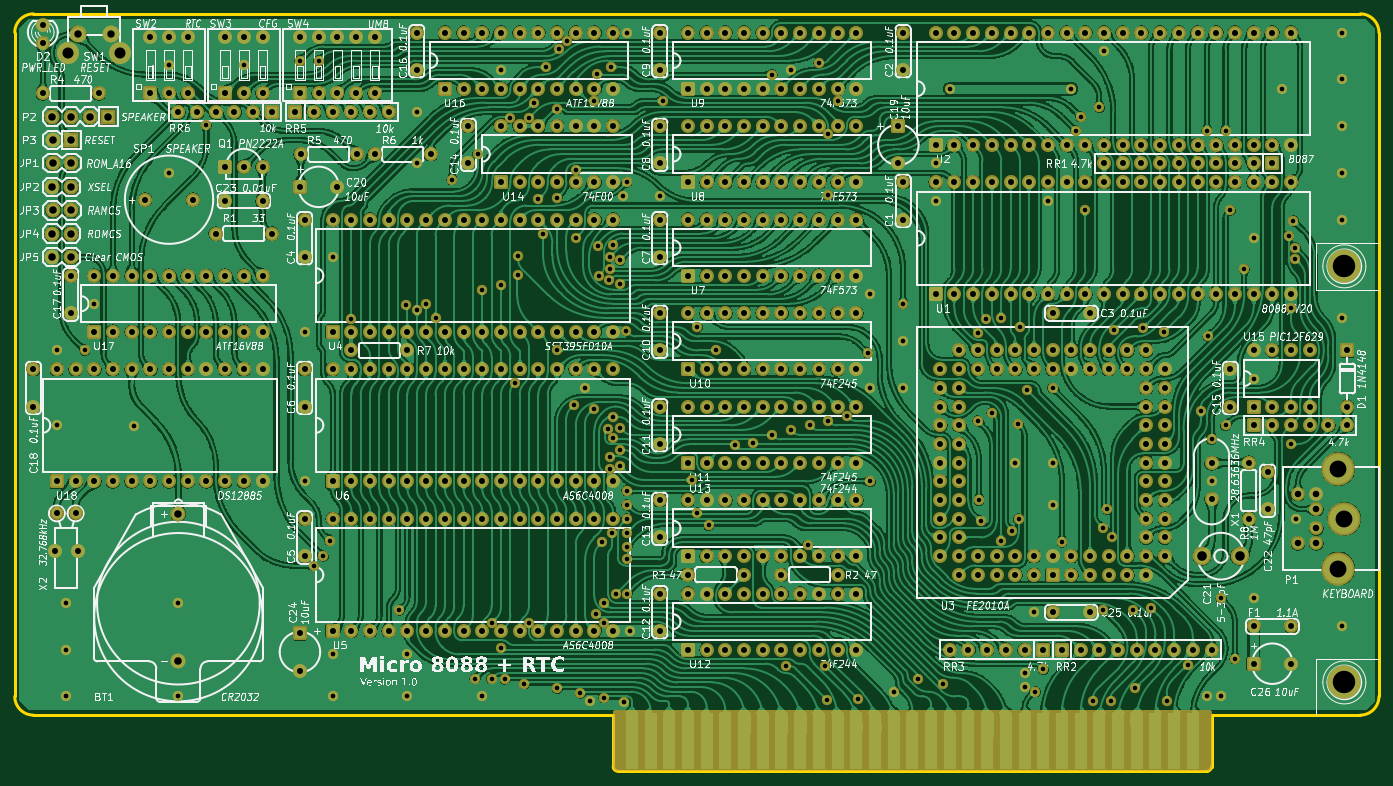
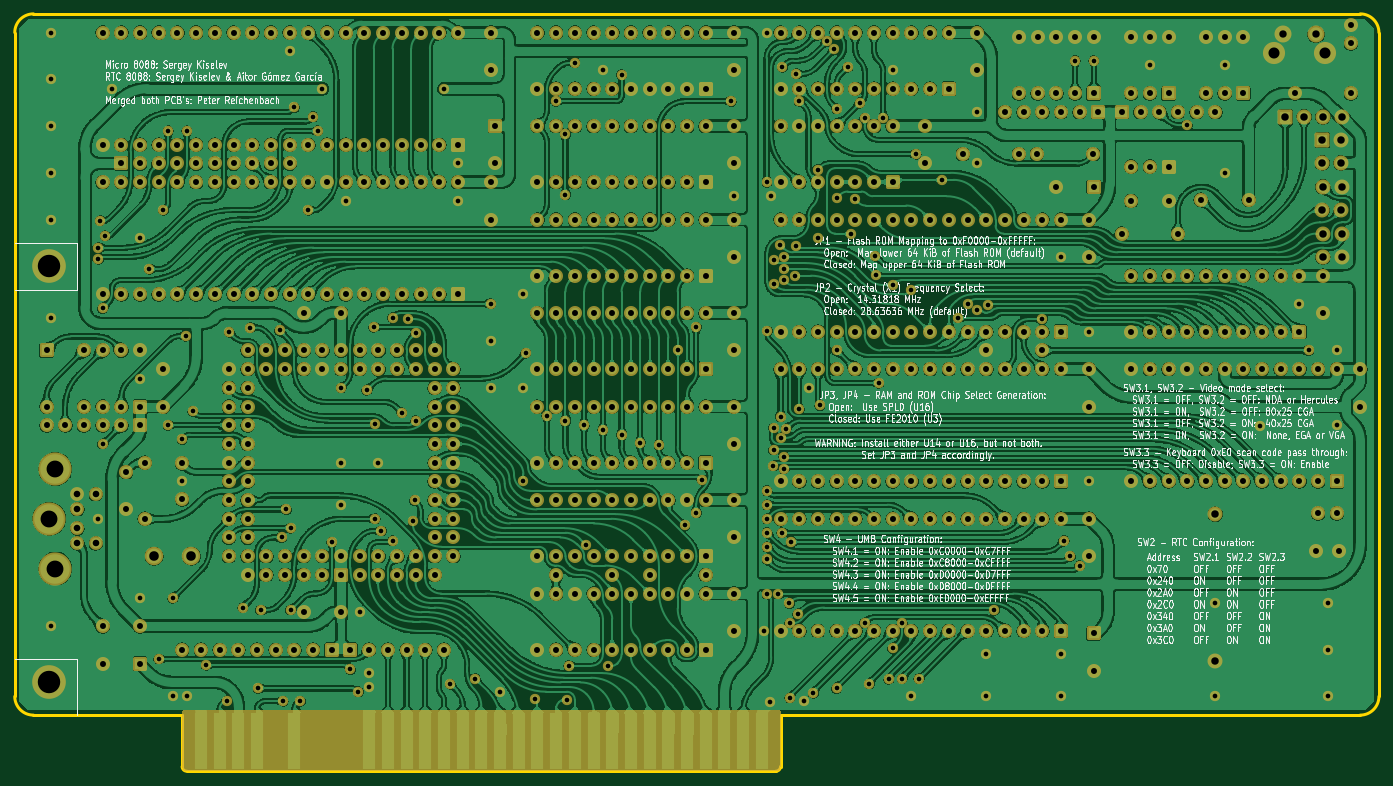
Circuit board: 11 layer files. Board 185.3 x 102.9 mm.
- bottom_mask: Micro_8088-RTC-B_Mask.gbs (28900 bytes)
- paste: Micro_8088-RTC-B_Paste.gbp (492 bytes)
- bottom_silk: Micro_8088-RTC-B_Silkscreen.gbo (485814 bytes)
- bottom_copper: Micro_8088-RTC-Back.gbl (1915121 bytes)
- outline: Micro_8088-RTC-Edge_Cuts.gm1 (1391 bytes)
- top_mask: Micro_8088-RTC-F_Mask.gts (29004 bytes)
- paste: Micro_8088-RTC-F_Paste.gtp (492 bytes)
- top_silk: Micro_8088-RTC-F_Silkscreen.gto (419280 bytes)
- top_copper: Micro_8088-RTC-Front.gtl (1815889 bytes)
- drill: Micro_8088-RTC-NPTH.drl (264 bytes)
- drill: Micro_8088-RTC-PTH.drl (15444 bytes)

=== bottom_mask: Micro_8088-RTC-B_Mask.gbs (28900 bytes, source omitted) ===
=== paste: Micro_8088-RTC-B_Paste.gbp ===
G04 #@! TF.GenerationSoftware,KiCad,Pcbnew,10.0.4*
G04 #@! TF.CreationDate,2026-07-12T01:47:30+02:00*
G04 #@! TF.ProjectId,Micro_8088-RTC,4d696372-6f5f-4383-9038-382d5254432e,A*
G04 #@! TF.SameCoordinates,Original*
G04 #@! TF.FileFunction,Paste,Bot*
G04 #@! TF.FilePolarity,Positive*
%FSLAX46Y46*%
G04 Gerber Fmt 4.6, Leading zero omitted, Abs format (unit mm)*
G04 Created by KiCad (PCBNEW 10.0.4) date 2026-07-12 01:47:30*
%MOMM*%
%LPD*%
G01*
G04 APERTURE LIST*
G04 APERTURE END LIST*
M02*

=== bottom_silk: Micro_8088-RTC-B_Silkscreen.gbo (485814 bytes, source omitted) ===
=== bottom_copper: Micro_8088-RTC-Back.gbl (1915121 bytes, source omitted) ===
=== outline: Micro_8088-RTC-Edge_Cuts.gm1 ===
G04 #@! TF.GenerationSoftware,KiCad,Pcbnew,10.0.4*
G04 #@! TF.CreationDate,2026-07-12T01:47:30+02:00*
G04 #@! TF.ProjectId,Micro_8088-RTC,4d696372-6f5f-4383-9038-382d5254432e,A*
G04 #@! TF.SameCoordinates,Original*
G04 #@! TF.FileFunction,Profile,NP*
%FSLAX46Y46*%
G04 Gerber Fmt 4.6, Leading zero omitted, Abs format (unit mm)*
G04 Created by KiCad (PCBNEW 10.0.4) date 2026-07-12 01:47:30*
%MOMM*%
%LPD*%
G01*
G04 APERTURE LIST*
G04 #@! TA.AperFunction,Profile*
%ADD10C,0.381000*%
G04 #@! TD*
G04 APERTURE END LIST*
D10*
X50800000Y-52705000D02*
G75*
G02*
X53340000Y-50165000I2540000J0D01*
G01*
X50800000Y-142875000D02*
X50800000Y-52705000D01*
X53340000Y-50165000D02*
X233553000Y-50165000D01*
X53340000Y-145415000D02*
G75*
G02*
X50800000Y-142875000I0J2540000D01*
G01*
X53340000Y-145415000D02*
X132080000Y-145415000D01*
X132080000Y-145415000D02*
X132080000Y-152400000D01*
X132715000Y-153035000D02*
G75*
G02*
X132080000Y-152400000I0J635000D01*
G01*
X132715000Y-153035000D02*
X212725000Y-153035000D01*
X213360000Y-145415000D02*
X213360000Y-152400000D01*
X213360000Y-145415000D02*
X233553000Y-145415000D01*
X213360000Y-152400000D02*
G75*
G02*
X212725000Y-153035000I-635000J0D01*
G01*
X233553000Y-50165000D02*
G75*
G02*
X236093000Y-52705000I0J-2540000D01*
G01*
X236093000Y-52705000D02*
X236093000Y-142875000D01*
X236093000Y-142875000D02*
G75*
G02*
X233553000Y-145415000I-2540000J0D01*
G01*
M02*

=== top_mask: Micro_8088-RTC-F_Mask.gts (29004 bytes, source omitted) ===
=== paste: Micro_8088-RTC-F_Paste.gtp ===
G04 #@! TF.GenerationSoftware,KiCad,Pcbnew,10.0.4*
G04 #@! TF.CreationDate,2026-07-12T01:47:30+02:00*
G04 #@! TF.ProjectId,Micro_8088-RTC,4d696372-6f5f-4383-9038-382d5254432e,A*
G04 #@! TF.SameCoordinates,Original*
G04 #@! TF.FileFunction,Paste,Top*
G04 #@! TF.FilePolarity,Positive*
%FSLAX46Y46*%
G04 Gerber Fmt 4.6, Leading zero omitted, Abs format (unit mm)*
G04 Created by KiCad (PCBNEW 10.0.4) date 2026-07-12 01:47:30*
%MOMM*%
%LPD*%
G01*
G04 APERTURE LIST*
G04 APERTURE END LIST*
M02*

=== top_silk: Micro_8088-RTC-F_Silkscreen.gto (419280 bytes, source omitted) ===
=== top_copper: Micro_8088-RTC-Front.gtl (1815889 bytes, source omitted) ===
=== drill: Micro_8088-RTC-NPTH.drl ===
M48
; DRILL file KiCad 10.0.4 date 2026-07-12T01:47:30
; FORMAT={-:-/ absolute / metric / decimal}
; #@! TF.CreationDate,2026-07-12T01:47:30+02:00
; #@! TF.GenerationSoftware,Kicad,Pcbnew,10.0.4
; #@! TF.FileFunction,NonPlated,1,2,NPTH
FMAT,2
METRIC
%
G90
G05
M30

=== drill: Micro_8088-RTC-PTH.drl (15444 bytes, source omitted) ===
